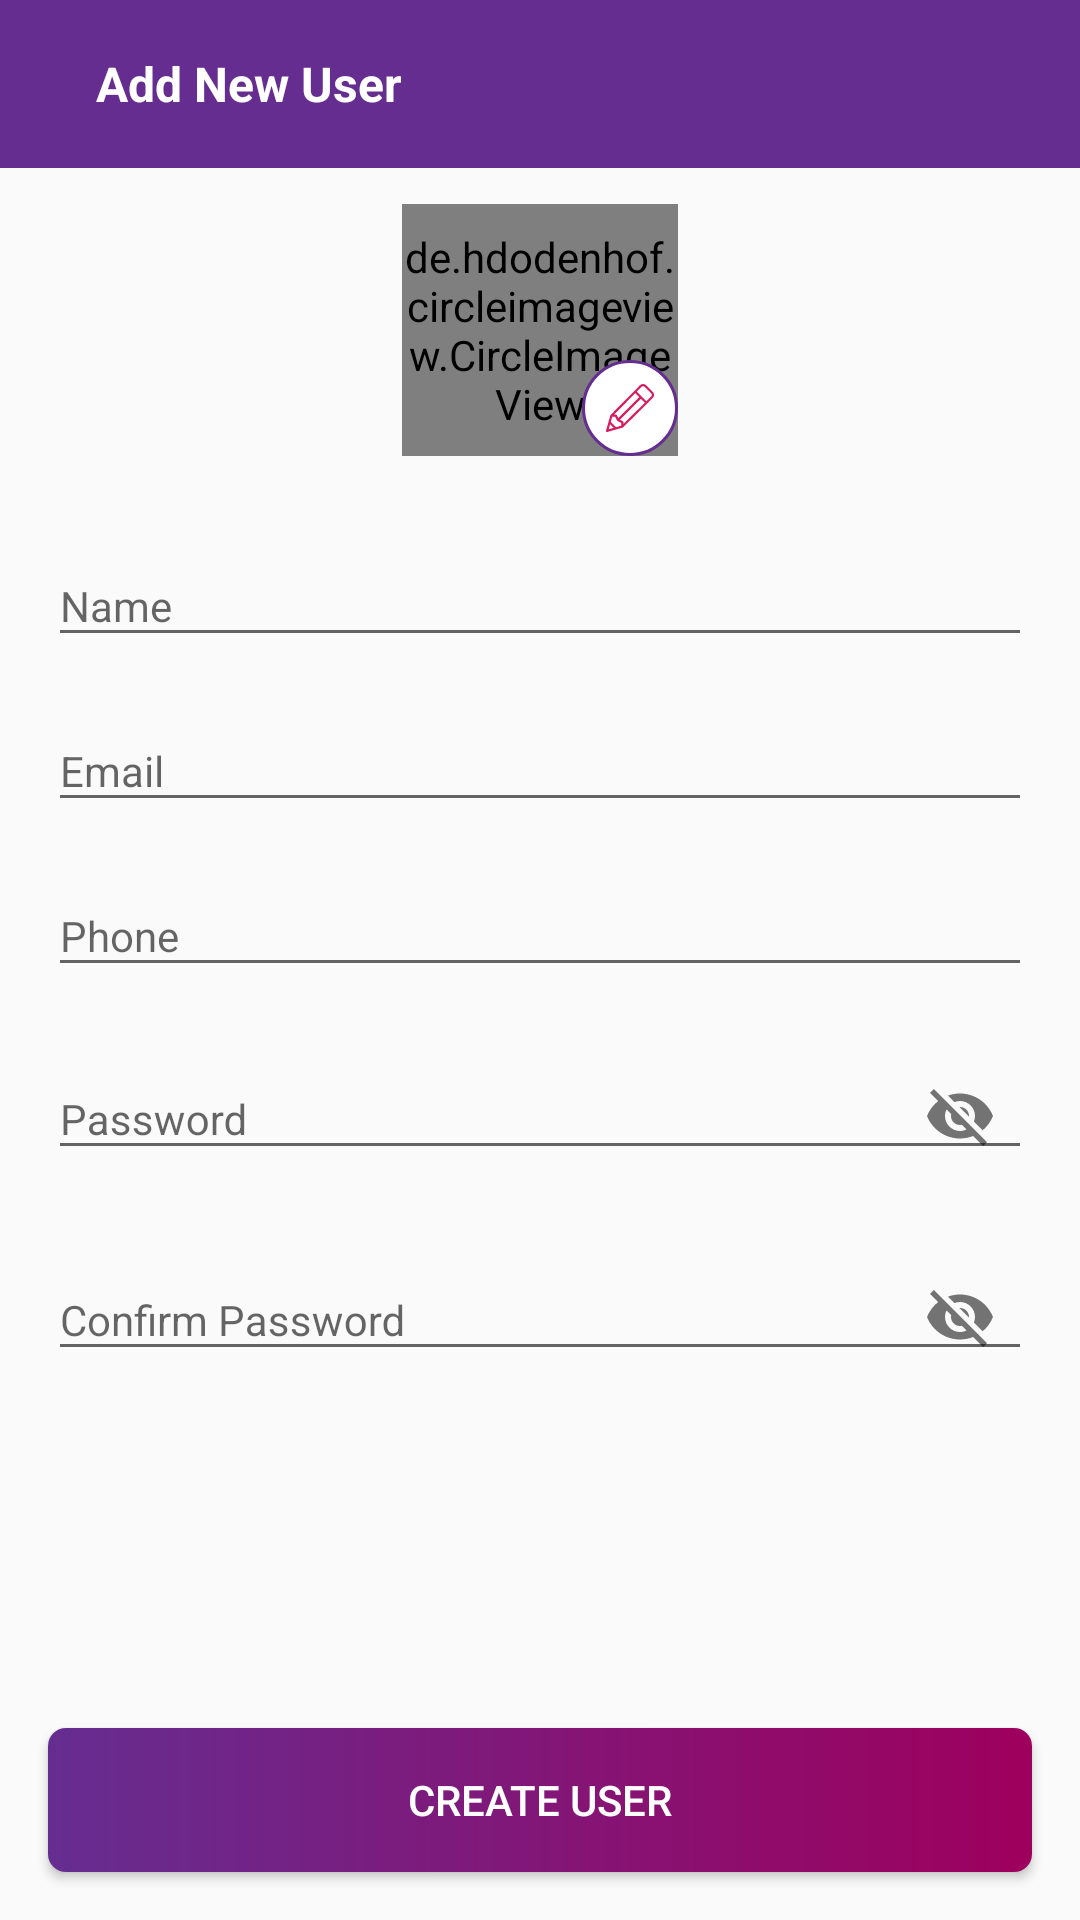

Produce the Android XML layout that renders to this screen, including the resource entries it uses.
<!-- AndroidManifest.xml: application theme AppTheme -->
<!-- res/layout/activity_create_new_user.xml -->
<?xml version="1.0" encoding="utf-8"?>
<RelativeLayout xmlns:android="http://schemas.android.com/apk/res/android"
    xmlns:app="http://schemas.android.com/apk/res-auto"
    xmlns:tools="http://schemas.android.com/tools"
    android:layout_width="match_parent"
    android:layout_height="match_parent"
    tools:context=".activity.CreateNewUserActivity">

    <Button
        android:id="@+id/button5"
        android:layout_width="match_parent"
        android:layout_height="wrap_content"
        android:layout_alignParentBottom="true"
        android:layout_marginLeft="16dp"
        android:layout_marginRight="16dp"
        android:layout_marginBottom="16dp"
        android:background="@drawable/theme_button"
        android:text="Create User"
        android:onClick="validateRegister"
        android:textColor="@color/white" />

    <RelativeLayout
        android:id="@+id/relativeLayout2"
        android:layout_width="match_parent"
        android:layout_height="?actionBarSize"
        android:background="@color/colorPrimaryDark">

        <ImageView
            android:id="@+id/imageView8"
            android:layout_width="wrap_content"
            android:layout_height="wrap_content"
            android:layout_centerVertical="true"
            android:layout_marginLeft="16dp"
            android:background="?attr/selectableItemBackgroundBorderless"
            android:clickable="true"
            android:src="@drawable/ic_arrow_back_white_24dp" />

        <TextView
            android:layout_width="wrap_content"
            android:layout_height="wrap_content"
            android:layout_centerVertical="true"
            android:layout_toRightOf="@id/imageView8"
            android:text="Add New User"
            style="@style/toolbarTextStyle"/>

    </RelativeLayout>

    <androidx.core.widget.NestedScrollView
        android:layout_width="match_parent"
        android:layout_height="match_parent"
        android:layout_above="@id/button5"
        android:layout_below="@id/relativeLayout2"
        android:paddingBottom="8dp">

        <LinearLayout
            android:layout_width="match_parent"
            android:layout_height="match_parent"
            android:layout_marginLeft="16dp"
            android:layout_marginRight="16dp"
            android:orientation="vertical">

            <RelativeLayout
                android:layout_width="100dp"
                android:layout_height="100dp"
                android:layout_gravity="center_horizontal"
                android:padding="4dp">

                <de.hdodenhof.circleimageview.CircleImageView
                    android:id="@+id/circleImageView1"
                    android:layout_width="match_parent"
                    android:layout_height="match_parent"
                    android:layout_marginTop="8dp"
                    android:src="@drawable/ic_person_24dp"
                    app:civ_border_color="@color/colorPrimaryDark"
                    app:civ_border_width="1dp" />

                <ImageView
                    android:id="@+id/imageView9"
                    android:layout_width="32dp"
                    android:layout_height="32dp"
                    android:layout_alignParentEnd="true"
                    android:layout_alignParentRight="true"
                    android:layout_alignParentBottom="true"
                    android:background="@drawable/white_circle"
                    android:paddingTop="8dp"
                    android:paddingBottom="8dp"
                    android:src="@drawable/ic_pencil" />

            </RelativeLayout>

            <com.google.android.material.textfield.TextInputLayout
                android:layout_width="match_parent"
                android:layout_height="wrap_content"
                android:layout_marginTop="16dp">

                <EditText
                    android:id="@+id/editText9"
                    android:layout_width="match_parent"
                    android:layout_height="wrap_content"
                    android:hint="Name"
                    android:inputType="text"
                    android:textSize="14dp" />

            </com.google.android.material.textfield.TextInputLayout>

            <com.google.android.material.textfield.TextInputLayout
                android:layout_width="match_parent"
                android:layout_height="wrap_content"
                android:layout_marginTop="8dp">

                <EditText
                    android:id="@+id/editText10"
                    android:layout_width="match_parent"
                    android:layout_height="wrap_content"
                    android:hint="Email"
                    android:inputType="textEmailAddress"
                    android:textSize="14dp" />

            </com.google.android.material.textfield.TextInputLayout>

            <com.google.android.material.textfield.TextInputLayout
                android:layout_width="match_parent"
                android:layout_height="wrap_content"
                android:layout_marginTop="8dp">

                <EditText
                    android:id="@+id/editText11"
                    android:layout_width="match_parent"
                    android:layout_height="wrap_content"
                    android:hint="Phone"
                    android:inputType="number"
                    android:maxLength="10"
                    android:textSize="14dp" />

            </com.google.android.material.textfield.TextInputLayout>

            <com.google.android.material.textfield.TextInputLayout
                android:layout_width="match_parent"
                android:layout_height="wrap_content"
                android:layout_marginTop="8dp"
                app:passwordToggleEnabled="true">

                <EditText
                    android:id="@+id/editText12"
                    android:layout_width="match_parent"
                    android:layout_height="wrap_content"
                    android:hint="Password"
                    android:inputType="textEmailAddress"
                    android:textSize="14dp" />

            </com.google.android.material.textfield.TextInputLayout>

            <com.google.android.material.textfield.TextInputLayout
                android:layout_width="match_parent"
                android:layout_height="wrap_content"
                android:layout_marginTop="8dp"
                app:passwordToggleEnabled="true">

                <EditText
                    android:id="@+id/editText13"
                    android:layout_width="match_parent"
                    android:layout_height="wrap_content"
                    android:hint="Confirm Password"
                    android:inputType="textEmailAddress"
                    android:textSize="14dp" />

            </com.google.android.material.textfield.TextInputLayout>

        </LinearLayout>

    </androidx.core.widget.NestedScrollView>

</RelativeLayout>
<!-- resources referenced by this layout -->
<resources>
  <color name="colorPrimaryDark">#FF662D91</color>
  <color name="white">#FFFFFF</color>
  <!-- drawable ic_pencil (drawable) -->
  <vector xmlns:android="http://schemas.android.com/apk/res/android"
      android:width="469.336dp"
      android:height="469.336dp"
      android:viewportWidth="469.336"
      android:viewportHeight="469.336">
    <path
        android:fillColor="#D81B60"
        android:pathData="M456.836,76.168l-64,-64.054c-16.125,-16.139 -44.177,-16.17 -60.365,0.031L45.763,301.682c-1.271,1.282 -2.188,2.857 -2.688,4.587L0.409,455.73c-1.063,3.722 -0.021,7.736 2.719,10.478c2.031,2.033 4.75,3.128 7.542,3.128c0.979,0 1.969,-0.136 2.927,-0.407l149.333,-42.703c1.729,-0.5 3.302,-1.418 4.583,-2.69l289.323,-286.983c8.063,-8.069 12.5,-18.787 12.5,-30.192S464.899,84.237 456.836,76.168zM285.989,89.737l39.264,39.264L120.257,333.998l-14.712,-29.434c-1.813,-3.615 -5.5,-5.896 -9.542,-5.896H78.921L285.989,89.737zM26.201,443.137L40.095,394.5l34.742,34.742L26.201,443.137zM149.336,407.96l-51.035,14.579l-51.503,-51.503l14.579,-51.035h28.031l18.385,36.771c1.031,2.063 2.708,3.74 4.771,4.771l36.771,18.385V407.96zM170.67,390.417v-17.082c0,-4.042 -2.281,-7.729 -5.896,-9.542l-29.434,-14.712l204.996,-204.996l39.264,39.264L170.67,390.417zM441.784,121.72l-47.033,46.613l-93.747,-93.747l46.582,-47.001c8.063,-8.063 22.104,-8.063 30.167,0l64,64c4.031,4.031 6.25,9.385 6.25,15.083S445.784,117.72 441.784,121.72z"/>
  </vector>
  <!-- drawable ic_person_24dp (drawable) -->
  <vector android:height="24dp" android:tint="#A1A1A1"
      android:viewportHeight="24.0" android:viewportWidth="24.0"
      android:width="24dp" xmlns:android="http://schemas.android.com/apk/res/android">
      <path android:fillColor="#A1A1A1" android:pathData="M12,12c2.21,0 4,-1.79 4,-4s-1.79,-4 -4,-4 -4,1.79 -4,4 1.79,4 4,4zM12,14c-2.67,0 -8,1.34 -8,4v2h16v-2c0,-2.66 -5.33,-4 -8,-4z"/>
  </vector>
  <!-- drawable theme_button (drawable) -->
  <?xml version="1.0" encoding="utf-8"?>
  <ripple xmlns:android="http://schemas.android.com/apk/res/android"
      xmlns:tools="http://schemas.android.com/tools"
      android:color="#FFFFFF"
      tools:ignore="NewApi">
      <item android:id="@android:id/background">
          <shape android:shape="rectangle">
              <corners android:radius="6dp" />
              <gradient
                  android:type="linear"
                  android:angle="0"
                  android:startColor="@color/colorPrimaryDark"
                  android:endColor="@color/colorPrimary" />
          </shape>
      </item>
  </ripple>
  <!-- drawable white_circle (drawable) -->
  <?xml version="1.0" encoding="utf-8"?>
  <shape
      xmlns:android="http://schemas.android.com/apk/res/android"
      android:shape="oval">
  
      <solid
          android:color="@color/white"/>
  
      <size
          android:width="24dp"
          android:height="24dp"/>
  
      <stroke android:color="@color/colorPrimaryDark"
          android:width="1dp"/>
  </shape>
  <style name="toolbarTextStyle">
          <item name="android:textSize">16dp</item>
          <item name="android:textColor">@color/white</item>
          <item name="android:textStyle">bold</item>
          <item name="android:layout_marginLeft">16dp</item>
      </style>
  <style name="AppTheme" parent="Theme.AppCompat.Light.NoActionBar">
          
          <item name="colorPrimary">@color/colorPrimary</item>
          <item name="colorPrimaryDark">@color/colorPrimaryDark</item>
          <item name="colorAccent">@color/colorAccent</item>
      </style>
  <color name="colorPrimary">#FF9E005D</color>
  <color name="colorAccent">#D81B60</color>
</resources>
